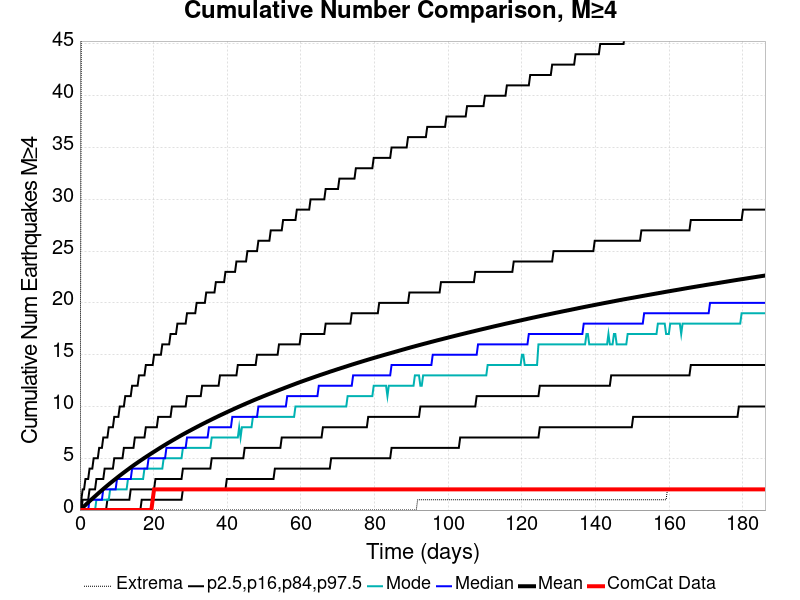

Values plotted in this chart, from the file beside it:
Time (days), ComCat Data, Simulation Mean, Simulation Median, Simulation Mode, Simulation Minimum, Simulation Maximum, 2.5 %-ile, 16 %-ile, 84 %-ile, 97.5 %-ile
0.0, 0.0, 0.0, 0.0, 0.0, 0.0, 0.0, 0.0, 0.0, 0.0, 0.0
0.3729, 0.0, 0.1157, 0.0, 0.0, 0.0, 46.0, 0.0, 0.0, 0.0, 1.0
0.7458, 0.0, 0.2356, 0.0, 0.0, 0.0, 59.0, 0.0, 0.0, 1.0, 2.0
1.119, 0.0, 0.3614, 0.0, 0.0, 0.0, 69.0, 0.0, 0.0, 1.0, 2.0
1.492, 0.0, 0.4867, 0.0, 0.0, 0.0, 76.0, 0.0, 0.0, 1.0, 3.0
1.864, 0.0, 0.6118, 0.0, 0.0, 0.0, 79.0, 0.0, 0.0, 1.0, 3.0
2.237, 0.0, 0.7343, 0.0, 0.0, 0.0, 80.0, 0.0, 0.0, 1.0, 3.0
2.61, 0.0, 0.8574, 1.0, 0.0, 0.0, 82.0, 0.0, 0.0, 2.0, 4.0
2.983, 0.0, 0.9776, 1.0, 0.0, 0.0, 82.0, 0.0, 0.0, 2.0, 4.0
3.356, 0.0, 1.096, 1.0, 0.0, 0.0, 83.0, 0.0, 0.0, 2.0, 4.0
3.729, 0.0, 1.215, 1.0, 0.0, 0.0, 90.0, 0.0, 0.0, 2.0, 5.0
4.102, 0.0, 1.333, 1.0, 0.0, 0.0, 93.0, 0.0, 0.0, 2.0, 5.0
4.475, 0.0, 1.452, 1.0, 1.0, 0.0, 97.0, 0.0, 0.0, 3.0, 5.0
4.848, 0.0, 1.571, 1.0, 1.0, 0.0, 97.0, 0.0, 0.0, 3.0, 5.0
5.22, 0.0, 1.688, 1.0, 1.0, 0.0, 99.0, 0.0, 0.0, 3.0, 6.0
5.593, 0.0, 1.804, 1.0, 1.0, 0.0, 100.0, 0.0, 0.0, 3.0, 6.0
5.966, 0.0, 1.918, 1.0, 1.0, 0.0, 102.0, 0.0, 0.0, 3.0, 6.0
6.339, 0.0, 2.034, 2.0, 1.0, 0.0, 102.0, 0.0, 0.0, 3.0, 7.0
6.712, 0.0, 2.147, 2.0, 1.0, 0.0, 102.0, 0.0, 0.0, 4.0, 7.0
7.085, 0.0, 2.257, 2.0, 1.0, 0.0, 108.0, 0.0, 0.0, 4.0, 7.0
7.458, 0.0, 2.368, 2.0, 1.0, 0.0, 112.0, 0.0, 1.0, 4.0, 7.0
7.831, 0.0, 2.478, 2.0, 1.0, 0.0, 115.0, 0.0, 1.0, 4.0, 8.0
8.204, 0.0, 2.587, 2.0, 2.0, 0.0, 122.0, 0.0, 1.0, 4.0, 8.0
8.576, 0.0, 2.693, 2.0, 2.0, 0.0, 123.0, 0.0, 1.0, 4.0, 8.0
8.949, 0.0, 2.801, 2.0, 2.0, 0.0, 125.0, 0.0, 1.0, 4.0, 8.0
9.322, 0.0, 2.907, 2.0, 2.0, 0.0, 127.0, 0.0, 1.0, 5.0, 9.0
9.695, 0.0, 3.011, 2.0, 2.0, 0.0, 154.0, 0.0, 1.0, 5.0, 9.0
10.07, 0.0, 3.117, 3.0, 2.0, 0.0, 164.0, 0.0, 1.0, 5.0, 9.0
10.44, 0.0, 3.222, 3.0, 2.0, 0.0, 180.0, 0.0, 1.0, 5.0, 9.0
10.81, 0.0, 3.324, 3.0, 2.0, 0.0, 193.0, 0.0, 1.0, 5.0, 10.0
11.19, 0.0, 3.425, 3.0, 2.0, 0.0, 202.0, 0.0, 1.0, 5.0, 10.0
11.56, 0.0, 3.526, 3.0, 2.0, 0.0, 207.0, 0.0, 1.0, 5.0, 10.0
11.93, 0.0, 3.627, 3.0, 2.0, 0.0, 212.0, 0.0, 1.0, 6.0, 10.0
12.31, 0.0, 3.725, 3.0, 2.0, 0.0, 216.0, 0.0, 1.0, 6.0, 11.0
12.68, 0.0, 3.825, 3.0, 2.0, 0.0, 218.0, 0.0, 1.0, 6.0, 11.0
13.05, 0.0, 3.922, 3.0, 3.0, 0.0, 220.0, 0.0, 1.0, 6.0, 11.0
13.42, 0.0, 4.02, 3.0, 3.0, 0.0, 222.0, 0.0, 1.0, 6.0, 11.0
13.8, 0.0, 4.118, 3.0, 3.0, 0.0, 225.0, 0.0, 2.0, 6.0, 11.0
14.17, 0.0, 4.215, 4.0, 3.0, 0.0, 227.0, 0.0, 2.0, 6.0, 12.0
14.54, 0.0, 4.308, 4.0, 3.0, 0.0, 227.0, 0.0, 2.0, 6.0, 12.0
14.92, 0.0, 4.403, 4.0, 3.0, 0.0, 230.0, 0.0, 2.0, 7.0, 12.0
15.29, 0.0, 4.494, 4.0, 3.0, 0.0, 232.0, 0.0, 2.0, 7.0, 12.0
15.66, 0.0, 4.585, 4.0, 3.0, 0.0, 235.0, 0.0, 2.0, 7.0, 12.0
16.03, 0.0, 4.677, 4.0, 3.0, 0.0, 238.0, 0.0, 2.0, 7.0, 13.0
16.41, 0.0, 4.768, 4.0, 3.0, 0.0, 238.0, 0.0, 2.0, 7.0, 13.0
16.78, 0.0, 4.857, 4.0, 3.0, 0.0, 239.0, 1.0, 2.0, 7.0, 13.0
17.15, 0.0, 4.946, 4.0, 3.0, 0.0, 242.0, 1.0, 2.0, 7.0, 13.0
17.53, 0.0, 5.035, 4.0, 4.0, 0.0, 246.0, 1.0, 2.0, 7.0, 13.0
17.9, 0.0, 5.122, 4.0, 4.0, 0.0, 247.0, 1.0, 2.0, 8.0, 14.0
18.27, 0.0, 5.208, 4.0, 4.0, 0.0, 249.0, 1.0, 2.0, 8.0, 14.0
18.64, 0.0, 5.294, 5.0, 4.0, 0.0, 252.0, 1.0, 2.0, 8.0, 14.0
19.02, 0.0, 5.38, 5.0, 4.0, 0.0, 255.0, 1.0, 2.0, 8.0, 14.0
19.39, 0.0, 5.465, 5.0, 4.0, 0.0, 255.0, 1.0, 2.0, 8.0, 14.0
19.76, 1.0, 5.551, 5.0, 4.0, 0.0, 256.0, 1.0, 2.0, 8.0, 14.0
20.14, 2.0, 5.634, 5.0, 4.0, 0.0, 256.0, 1.0, 2.0, 8.0, 15.0
20.51, 2.0, 5.716, 5.0, 4.0, 0.0, 256.0, 1.0, 3.0, 8.0, 15.0
20.88, 2.0, 5.803, 5.0, 4.0, 0.0, 256.0, 1.0, 3.0, 8.0, 15.0
21.25, 2.0, 5.887, 5.0, 4.0, 0.0, 257.0, 1.0, 3.0, 9.0, 15.0
21.63, 2.0, 5.971, 5.0, 4.0, 0.0, 257.0, 1.0, 3.0, 9.0, 15.0
22, 2.0, 6.054, 5.0, 4.0, 0.0, 258.0, 1.0, 3.0, 9.0, 15.0
... 440 more rows
